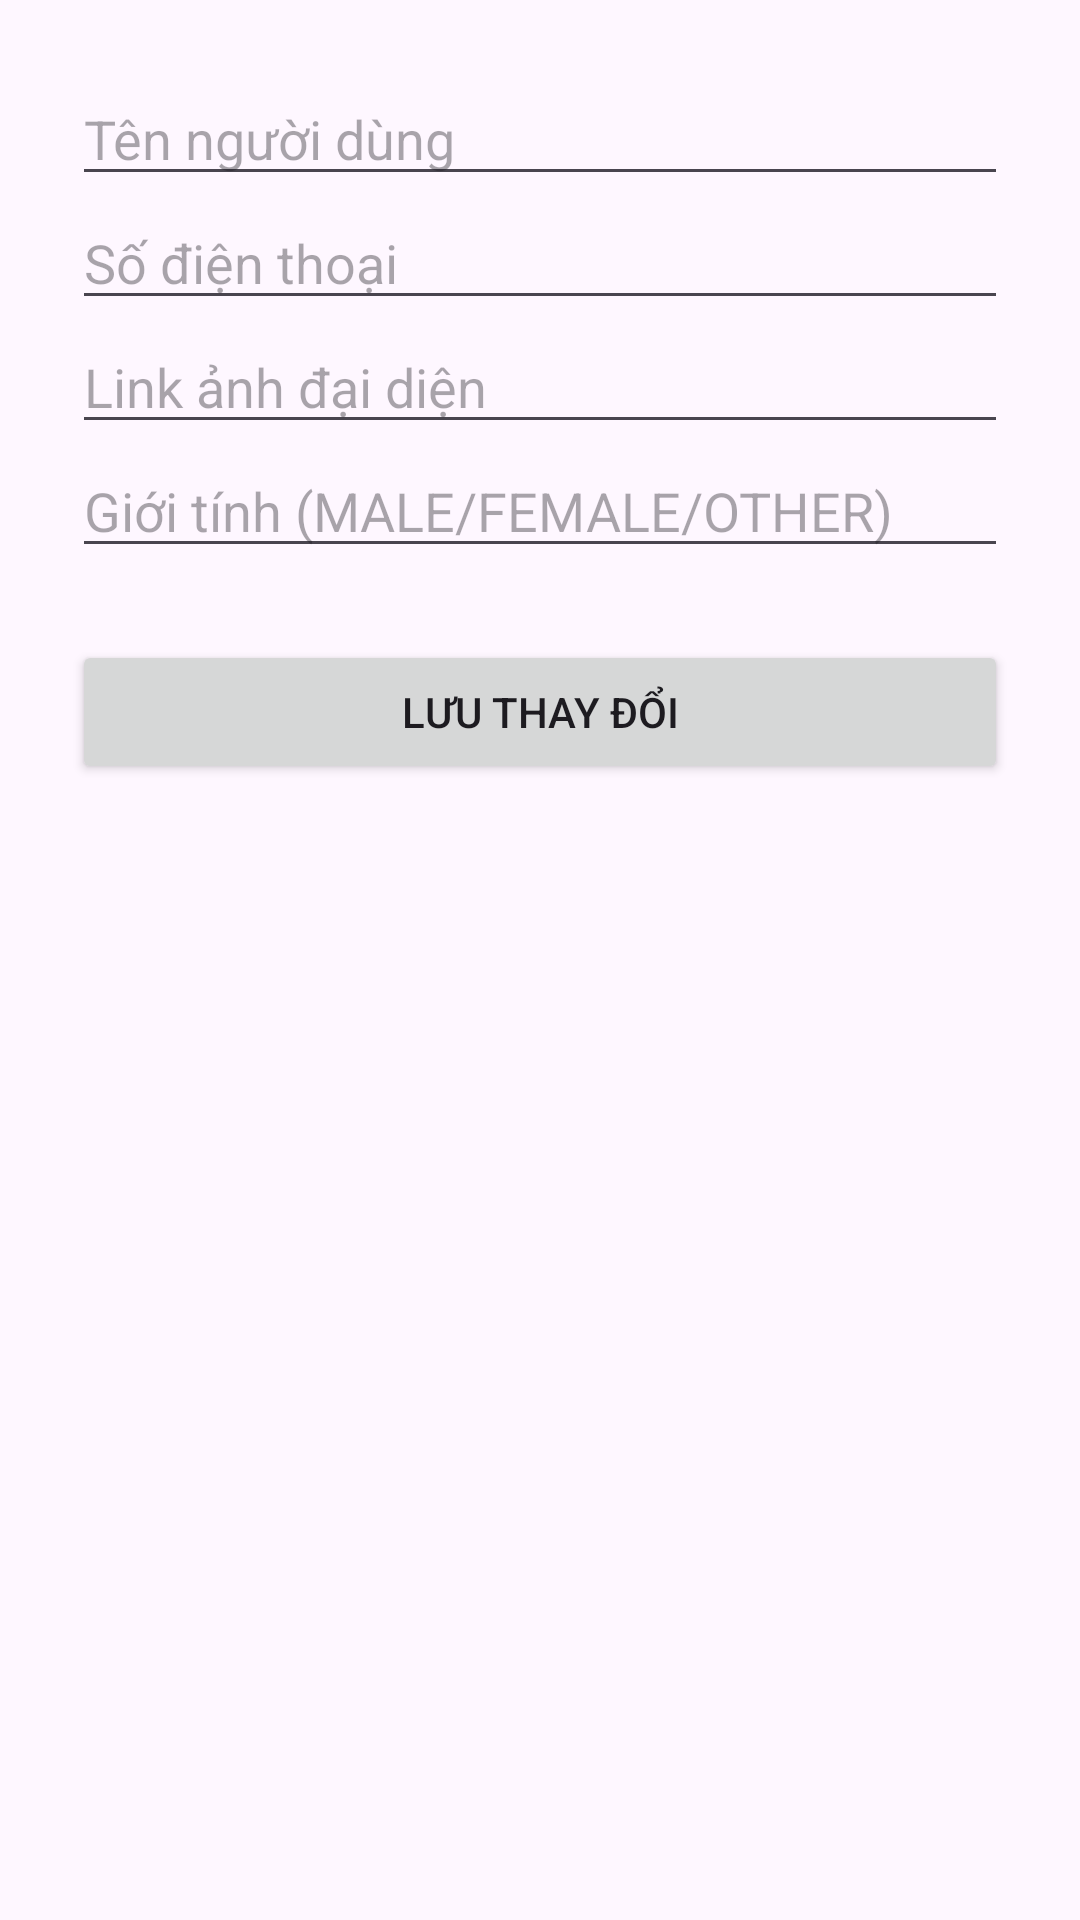

Produce the Android XML layout that renders to this screen, including the resource entries it uses.
<!-- AndroidManifest.xml: application theme AppTheme -->
<!-- res/layout/activity_user_edit.xml -->
<LinearLayout xmlns:android="http://schemas.android.com/apk/res/android"
    android:orientation="vertical"
    android:padding="24dp"
    android:layout_width="match_parent"
    android:layout_height="match_parent">

    <EditText
        android:id="@+id/edtUserName"
        android:layout_width="match_parent"
        android:layout_height="wrap_content"
        android:hint="Tên người dùng" />

    <EditText
        android:id="@+id/edtUserPhone"
        android:layout_width="match_parent"
        android:layout_height="wrap_content"
        android:hint="Số điện thoại" />

    <EditText
        android:id="@+id/edtUserAvatar"
        android:layout_width="match_parent"
        android:layout_height="wrap_content"
        android:hint="Link ảnh đại diện" />

    <EditText
        android:id="@+id/edtUserGender"
        android:layout_width="match_parent"
        android:layout_height="wrap_content"
        android:hint="Giới tính (MALE/FEMALE/OTHER)" />

    <Button
        android:id="@+id/btnSaveUser"
        android:layout_width="match_parent"
        android:layout_height="wrap_content"
        android:text="Lưu thay đổi"
        android:layout_marginTop="24dp" />
</LinearLayout>
<!-- resources referenced by this layout -->
<resources>
  <style name="AppTheme" parent="Theme.Material3.DayNight.NoActionBar">
          <item name="colorPrimary">#3F51B5</item>
          <item name="colorPrimaryDark">#303F9F</item>
          <item name="colorAccent">#FF4081</item>
          <item name="android:statusBarColor">?attr/colorPrimaryDark</item>
      </style>
</resources>
